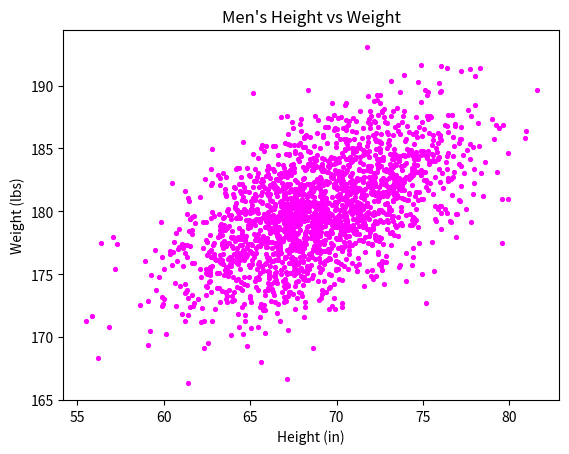

Reproduce this figure in Python.
#!/usr/bin/env python3
import numpy as np
import matplotlib.pyplot as plt

mean = [69, 0]
cov = [[15, 8], [8, 15]]
np.random.seed(5)
x, y = np.random.multivariate_normal(mean, cov, 2000).T
y += 180

fig, ax = plt.subplots()
ax.scatter(x, y, color='magenta', s=7.5)
plt.title("Men's Height vs Weight")
plt.xlabel("Height (in)")
plt.ylabel("Weight (lbs)")

plt.show()